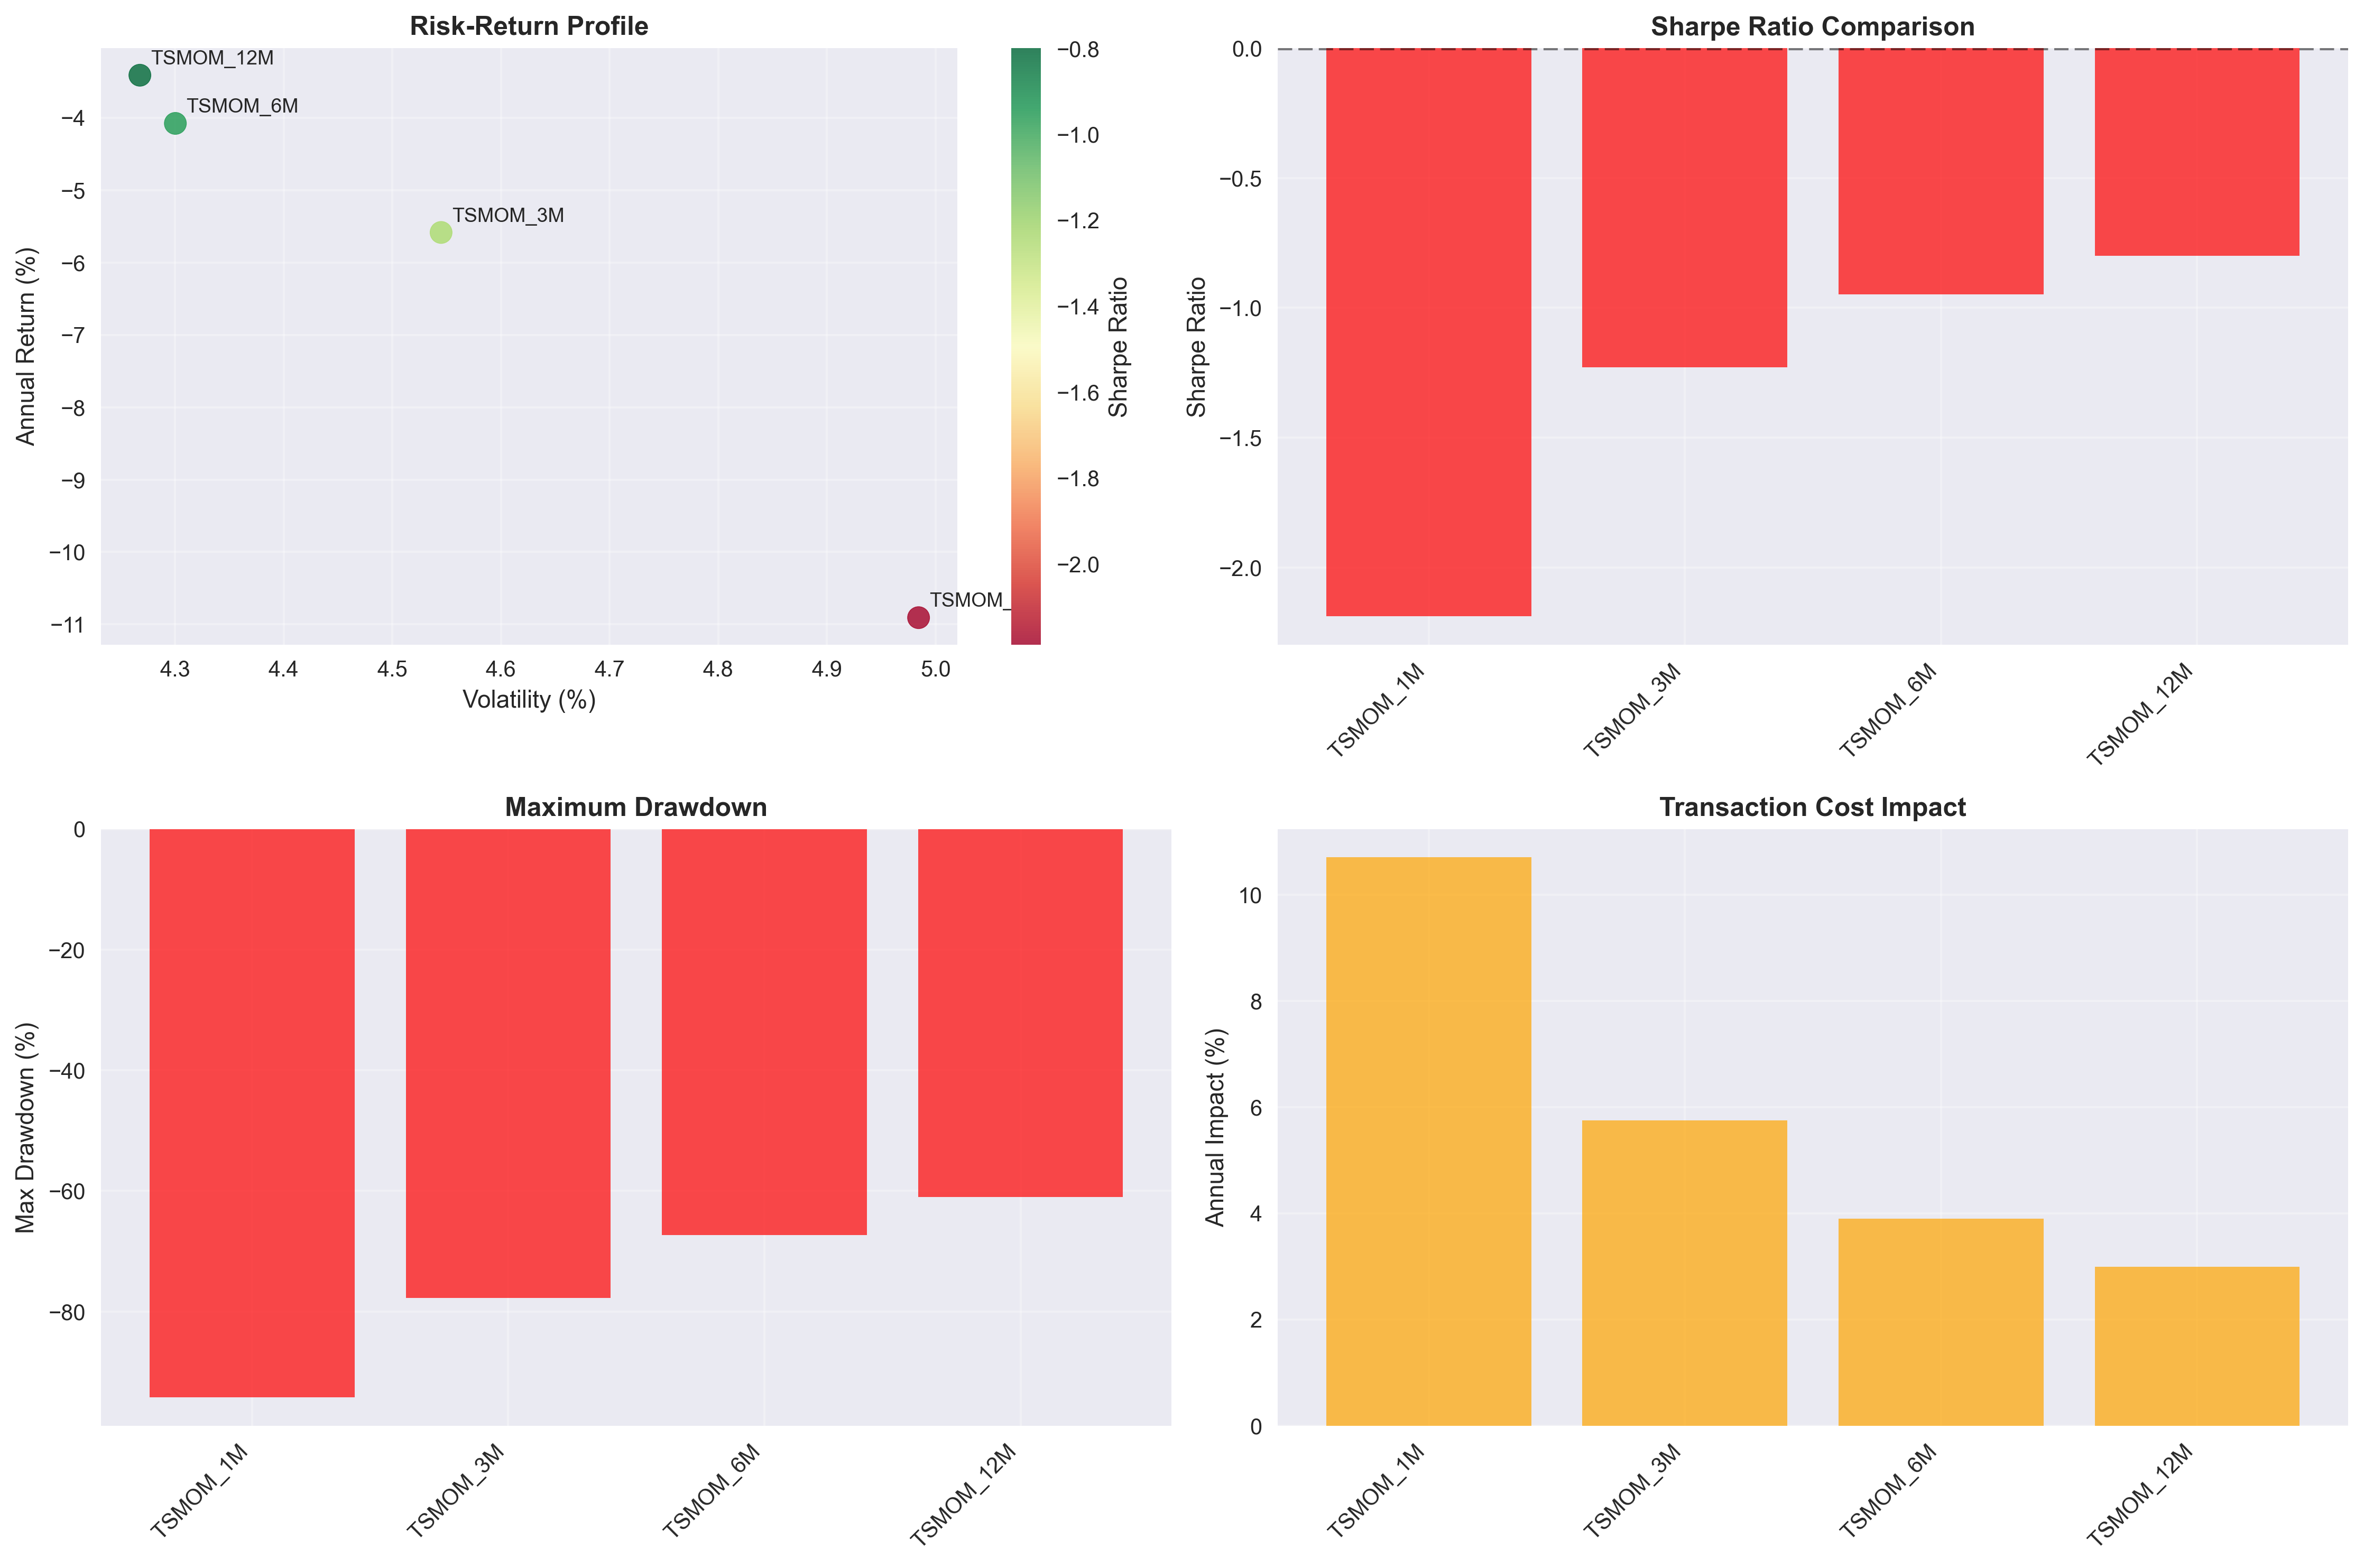

The data file committed next to this chart (first rows):
, Total Return, Annual Return, Volatility, Sharpe Ratio, Max Drawdown, TC Impact
TSMOM_1M, -94.18%, -10.91%, 4.98%, -2.19, -94.21%, 10.71%
TSMOM_3M, -76.85%, -5.58%, 4.54%, -1.23, -77.78%, 5.75%
TSMOM_6M, -65.77%, -4.08%, 4.3%, -0.95, -67.3%, 3.9%
TSMOM_12M, -59.35%, -3.41%, 4.27%, -0.8, -61.05%, 3.0%
